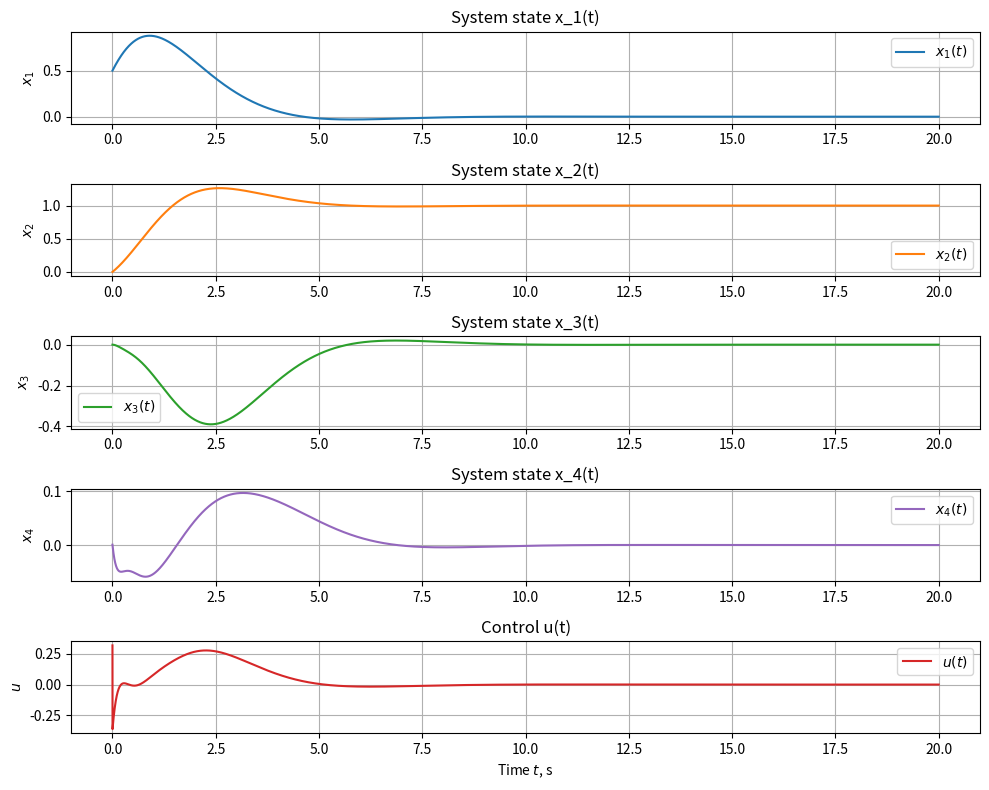

The script that saved this image:
import numpy as np
import matplotlib.pyplot as plt

k1, k2, k3, k4 = 1.0, 1.0, 1.0, 1.0

def controller3(x1, x2, x3, x4, phi3_prev, dt):
    z2 = x3 - (x2*np.sin(x1) - np.sin(x1)*np.cos(x1)
               - k1*x2 + k1*np.cos(x1) - k2*x2 + k2*np.cos(x1)
               + k2*k1*x1)
    
    phi3 = (-x1*x3 + x1*np.sin(x1) + x3*np.sin(x1)
            + x2*np.cos(x1)**2 - x2**2*np.cos(x1)
            - np.cos(x1)*np.cos(2*x1) + x2*np.cos(2*x1)
            - k1*x1 - k1*x3 - (k1/2)*np.sin(2*x1)
            + k1*x2*np.sin(x1) - k2*x1 - k2*x3
            - (k2/2)*np.sin(2*x1) + k2*x2*np.sin(x1)
            + k2*k1*np.cos(x1) - k2*k1*x2 - k3*z2)
    
    if phi3_prev is None:
        phi3_dot = 0.0
    else:
        phi3_dot = (phi3 - phi3_prev) / dt
    
    z3 = x4 - phi3
    u = 0.5 * (-x2 * x3 + phi3_dot - k4 * z3)
    
    return u, phi3

def dynamics3(t, x, dt, phi3_prev):
    x1, x2, x3, x4 = x
    u, phi3 = controller3(x1, x2, x3, x4, phi3_prev, dt)
    
    dx1 = np.cos(x1) - x2
    dx2 = x1 + x3
    dx3 = x1 * x3 + (2 - np.sin(x3)) * x4
    dx4 = x2 * x3 + 2 * u
    
    return np.array([dx1, dx2, dx3, dx4]), phi3, u

t0, tf, dt = 0, 20, 0.001
t_span = np.arange(t0, tf, dt)
x0 = np.array([0.5, 0.0, 0.0, 0.0])

x_hist = np.zeros((len(t_span), 4))
u_hist = np.zeros(len(t_span))
x = x0.copy()
phi3_prev = None

for i, t in enumerate(t_span):
    dx, phi3, u = dynamics3(t, x, dt, phi3_prev)
    x = x + dx * dt
    x_hist[i, :] = x
    u_hist[i] = u
    phi3_prev = phi3

plt.figure(figsize=(10,8))
plt.subplot(5,1,1)
plt.plot(t_span, x_hist[:,0], label=r'$x_1(t)$', color='tab:blue')
plt.ylabel(r"$x_1$")
plt.title('System state x_1(t)')
plt.grid(True)
plt.legend()
plt.subplot(5,1,2)
plt.plot(t_span, x_hist[:,1], label=r'$x_2(t)$', color='tab:orange')
plt.ylabel(r"$x_2$")
plt.title('System state x_2(t)')
plt.grid(True)
plt.legend()
plt.subplot(5,1,3)
plt.plot(t_span, x_hist[:,2], label=r'$x_3(t)$', color='tab:green')
plt.ylabel(r"$x_3$")
plt.title('System state x_3(t)')
plt.grid(True)
plt.legend()
plt.subplot(5,1,4)
plt.plot(t_span, x_hist[:,3], label=r'$x_4(t)$', color='tab:purple')
plt.ylabel(r"$x_4$")
plt.title('System state x_4(t)')
plt.grid(True)
plt.legend()
plt.subplot(5,1,5)
plt.plot(t_span, u_hist, label=r'$u(t)$', color='tab:red')
plt.ylabel(r"$u$")
plt.xlabel("Time $t$, s")
plt.title('Control u(t)')
plt.grid(True)
plt.legend()
plt.tight_layout()
plt.show()
